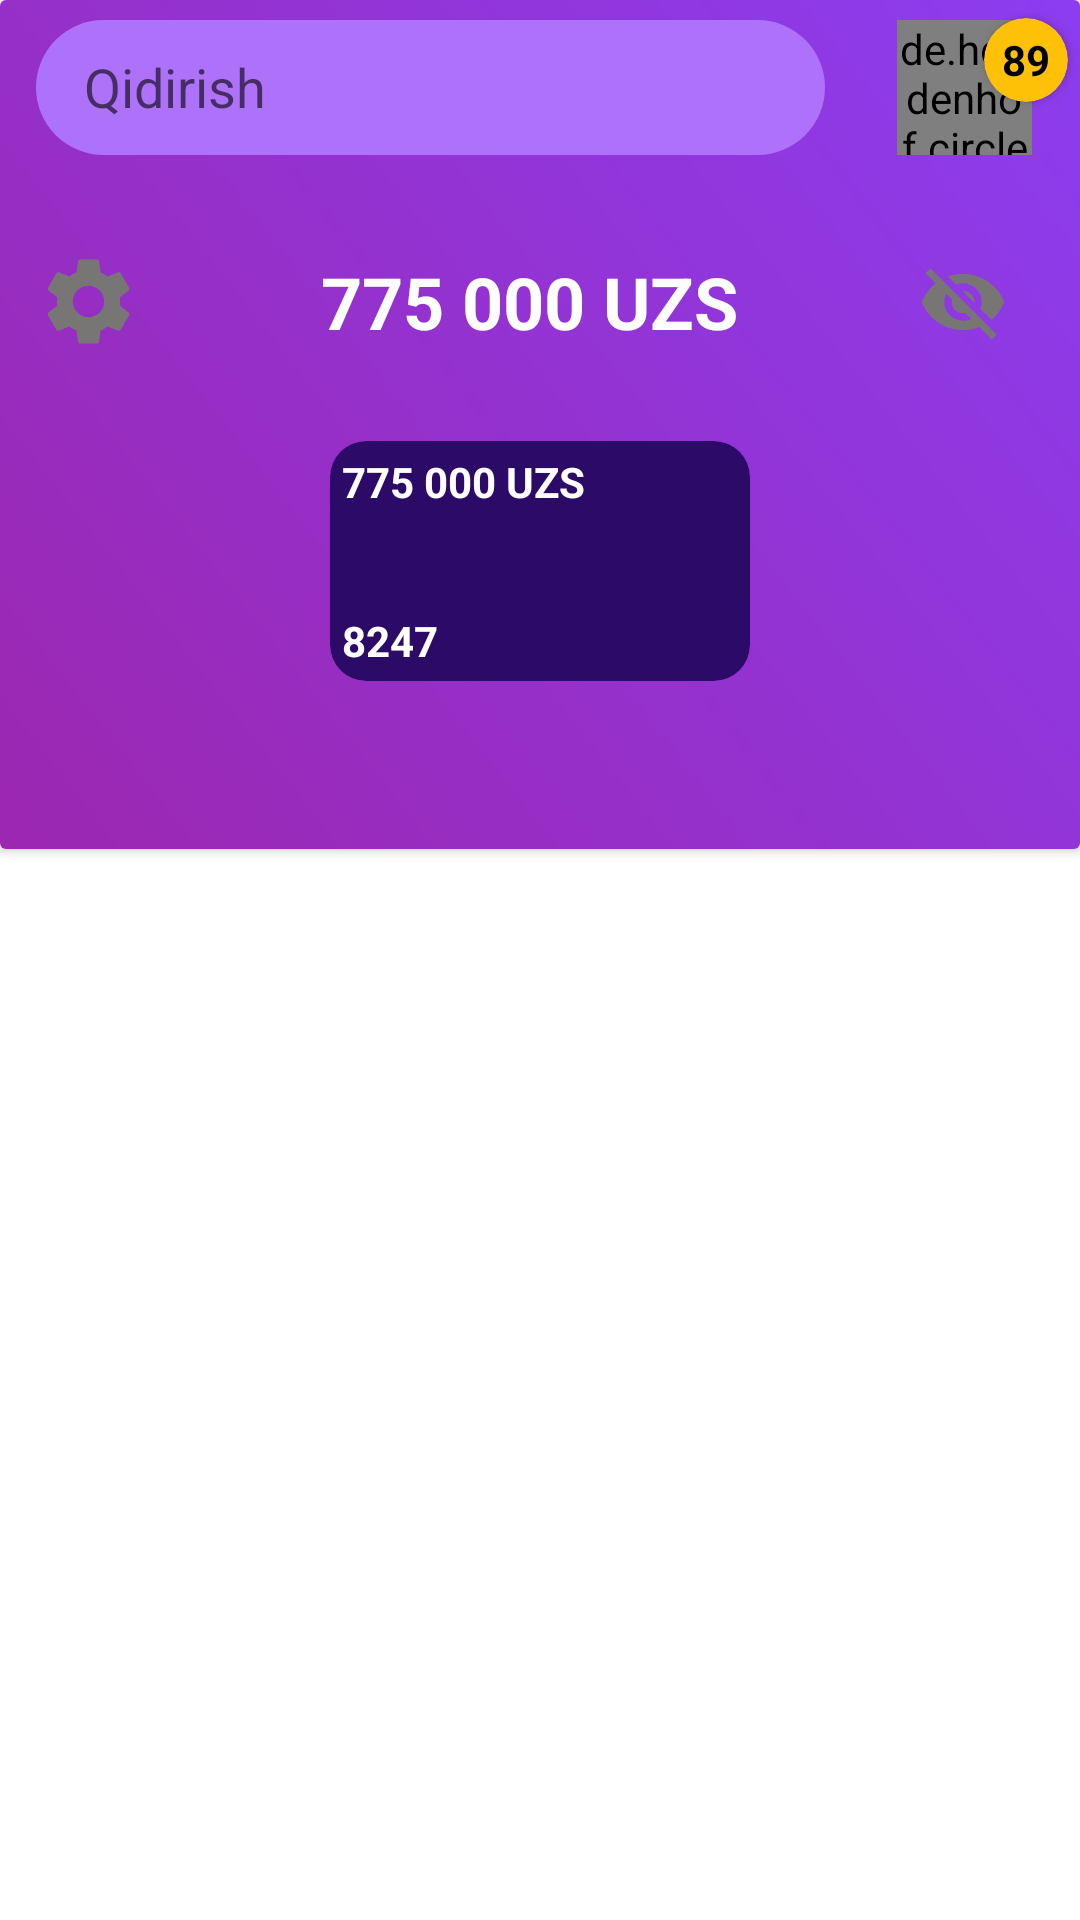

This screen was rendered from an Android layout file. Write that file and the resources it references.
<!-- AndroidManifest.xml: application theme Theme.MyApelsin -->
<!-- res/layout/mains.xml -->
<?xml version="1.0" encoding="utf-8"?>
<LinearLayout xmlns:android="http://schemas.android.com/apk/res/android"
    xmlns:app="http://schemas.android.com/apk/res-auto"
    android:layout_width="match_parent"
    android:layout_height="match_parent"
    android:orientation="vertical">

    <androidx.cardview.widget.CardView
        android:layout_width="match_parent"
        android:layout_height="wrap_content">

        <LinearLayout
            android:layout_width="match_parent"
            android:layout_height="match_parent"
            android:background="@drawable/color_bag"
            android:orientation="vertical">

            <androidx.constraintlayout.widget.ConstraintLayout
                android:layout_width="match_parent"
                android:layout_height="50dp"
                android:layout_marginTop="4dp"
                android:orientation="horizontal">

                <SearchView
                    android:id="@+id/searchView"
                    android:layout_width="0dp"
                    android:queryBackground="@null"
                    android:layout_height="45dp"
                    android:layout_marginStart="12dp"
                    android:layout_marginEnd="24dp"
                    android:background="@drawable/search_bag"
                    android:iconifiedByDefault="false"
                    android:searchIcon="@drawable/ic_baseline_search_24"
                    android:queryHint="Qidirish"
                    app:layout_constraintBottom_toBottomOf="parent"
                    app:layout_constraintEnd_toStartOf="@+id/cardView"
                    app:layout_constraintStart_toStartOf="parent"
                    app:layout_constraintTop_toTopOf="parent" />

                <de.hdodenhof.circleimageview.CircleImageView
                    android:id="@+id/cardView"
                    android:layout_width="45dp"
                    android:layout_height="45dp"
                    android:layout_marginHorizontal="16dp"
                    android:src="@drawable/ic_baseline_person"
                    app:civ_circle_background_color="#809F74D6"
                    app:layout_constraintBottom_toBottomOf="parent"
                    app:layout_constraintEnd_toEndOf="parent"
                    app:layout_constraintTop_toTopOf="parent">

                </de.hdodenhof.circleimageview.CircleImageView>

                <androidx.cardview.widget.CardView
                    android:layout_width="28dp"
                    android:layout_height="28dp"
                    android:layout_marginTop="2dp"
                    android:layout_marginEnd="4dp"
                    android:backgroundTint="#FFC107"
                    app:cardCornerRadius="45dp"
                    app:layout_constraintEnd_toEndOf="parent"
                    app:layout_constraintTop_toTopOf="parent">

                    <TextView
                        android:layout_width="match_parent"
                        android:layout_height="match_parent"
                        android:gravity="center"
                        android:text="89"
                        android:textColor="@color/black"
                        android:textStyle="bold" />
                </androidx.cardview.widget.CardView>

            </androidx.constraintlayout.widget.ConstraintLayout>

            <LinearLayout
                android:layout_width="match_parent"
                android:layout_height="45dp"
                android:layout_marginHorizontal="12dp"
                android:layout_marginTop="24dp"
                android:gravity="center"
                android:orientation="horizontal">

                <ImageView
                    android:layout_width="35dp"
                    android:layout_height="35dp"
                    android:src="@drawable/ic_baseline_settings_24" />

                <com.google.android.material.textview.MaterialTextView
                    android:id="@+id/txtMoney"
                    android:layout_width="0dp"
                    android:layout_height="match_parent"
                    android:layout_weight="1"
                    android:gravity="center"
                    android:text="775 000 UZS"
                    android:textColor="@color/white"
                    android:textSize="24sp"
                    android:textStyle="bold" />

                <ImageView
                    android:id="@+id/visibiltyControl"
                    android:layout_width="30dp"
                    android:layout_height="match_parent"
                    android:layout_marginEnd="12dp"
                    android:src="@drawable/ic_baseline_visibility_off_24" />

            </LinearLayout>

            <com.google.android.material.card.MaterialCardView
                android:layout_width="140dp"
                android:layout_height="80dp"
                android:layout_gravity="center"
                android:layout_marginTop="24dp"
                android:layout_marginBottom="56dp"
                android:backgroundTint="#2C0A68"
                app:cardCornerRadius="12dp">

                <androidx.constraintlayout.widget.ConstraintLayout
                    android:layout_width="match_parent"
                    android:layout_height="match_parent">

                    <TextView
                        android:id="@+id/cardMoney"
                        android:layout_width="wrap_content"
                        android:layout_height="wrap_content"
                        android:layout_margin="4dp"
                        android:text="775 000 UZS"
                        android:textColor="@color/white"
                        android:textStyle="bold"
                        app:layout_constraintStart_toStartOf="parent"
                        app:layout_constraintTop_toTopOf="parent" />

                    <TextView
                        android:layout_width="wrap_content"
                        android:layout_height="wrap_content"
                        android:layout_margin="4dp"
                        android:text="8247"
                        android:textColor="@color/white"
                        android:textStyle="bold"
                        app:layout_constraintBottom_toBottomOf="parent"
                        app:layout_constraintStart_toStartOf="parent" />

                    <ImageView
                        android:layout_width="30dp"
                        android:layout_height="30dp"
                        android:layout_marginEnd="4dp"
                        android:src="@drawable/uzcard"
                        app:layout_constraintBottom_toBottomOf="parent"
                        app:layout_constraintEnd_toEndOf="parent" />
                </androidx.constraintlayout.widget.ConstraintLayout>
            </com.google.android.material.card.MaterialCardView>
        </LinearLayout>
    </androidx.cardview.widget.CardView>

</LinearLayout>
<!-- resources referenced by this layout -->
<resources>
  <color name="black">#FF000000</color>
  <color name="white">#FFFFFFFF</color>
  <!-- drawable color_bag (drawable) -->
  <?xml version="1.0" encoding="utf-8"?>
  <shape xmlns:android="http://schemas.android.com/apk/res/android">
      <gradient android:startColor="#9C27B0"
          android:centerColor="#9C27B0"
          android:endColor="#8C3DF0"
          android:angle="45"
          android:centerX="0" />
  </shape>
  <!-- drawable ic_baseline_settings_24 (drawable) -->
  <vector android:height="24dp" android:tint="#787575"
      android:viewportHeight="24" android:viewportWidth="24"
      android:width="24dp" xmlns:android="http://schemas.android.com/apk/res/android">
      <path android:fillColor="@android:color/white" android:pathData="M19.14,12.94c0.04,-0.3 0.06,-0.61 0.06,-0.94c0,-0.32 -0.02,-0.64 -0.07,-0.94l2.03,-1.58c0.18,-0.14 0.23,-0.41 0.12,-0.61l-1.92,-3.32c-0.12,-0.22 -0.37,-0.29 -0.59,-0.22l-2.39,0.96c-0.5,-0.38 -1.03,-0.7 -1.62,-0.94L14.4,2.81c-0.04,-0.24 -0.24,-0.41 -0.48,-0.41h-3.84c-0.24,0 -0.43,0.17 -0.47,0.41L9.25,5.35C8.66,5.59 8.12,5.92 7.63,6.29L5.24,5.33c-0.22,-0.08 -0.47,0 -0.59,0.22L2.74,8.87C2.62,9.08 2.66,9.34 2.86,9.48l2.03,1.58C4.84,11.36 4.8,11.69 4.8,12s0.02,0.64 0.07,0.94l-2.03,1.58c-0.18,0.14 -0.23,0.41 -0.12,0.61l1.92,3.32c0.12,0.22 0.37,0.29 0.59,0.22l2.39,-0.96c0.5,0.38 1.03,0.7 1.62,0.94l0.36,2.54c0.05,0.24 0.24,0.41 0.48,0.41h3.84c0.24,0 0.44,-0.17 0.47,-0.41l0.36,-2.54c0.59,-0.24 1.13,-0.56 1.62,-0.94l2.39,0.96c0.22,0.08 0.47,0 0.59,-0.22l1.92,-3.32c0.12,-0.22 0.07,-0.47 -0.12,-0.61L19.14,12.94zM12,15.6c-1.98,0 -3.6,-1.62 -3.6,-3.6s1.62,-3.6 3.6,-3.6s3.6,1.62 3.6,3.6S13.98,15.6 12,15.6z"/>
  </vector>
  <!-- drawable ic_baseline_visibility_off_24 (drawable) -->
  <vector android:height="24dp" android:tint="#787575"
      android:viewportHeight="24" android:viewportWidth="24"
      android:width="24dp" xmlns:android="http://schemas.android.com/apk/res/android">
      <path android:fillColor="@android:color/white" android:pathData="M12,7c2.76,0 5,2.24 5,5 0,0.65 -0.13,1.26 -0.36,1.83l2.92,2.92c1.51,-1.26 2.7,-2.89 3.43,-4.75 -1.73,-4.39 -6,-7.5 -11,-7.5 -1.4,0 -2.74,0.25 -3.98,0.7l2.16,2.16C10.74,7.13 11.35,7 12,7zM2,4.27l2.28,2.28 0.46,0.46C3.08,8.3 1.78,10.02 1,12c1.73,4.39 6,7.5 11,7.5 1.55,0 3.03,-0.3 4.38,-0.84l0.42,0.42L19.73,22 21,20.73 3.27,3 2,4.27zM7.53,9.8l1.55,1.55c-0.05,0.21 -0.08,0.43 -0.08,0.65 0,1.66 1.34,3 3,3 0.22,0 0.44,-0.03 0.65,-0.08l1.55,1.55c-0.67,0.33 -1.41,0.53 -2.2,0.53 -2.76,0 -5,-2.24 -5,-5 0,-0.79 0.2,-1.53 0.53,-2.2zM11.84,9.02l3.15,3.15 0.02,-0.16c0,-1.66 -1.34,-3 -3,-3l-0.17,0.01z"/>
  </vector>
  <!-- drawable search_bag (drawable) -->
  <?xml version="1.0" encoding="utf-8"?>
  <shape xmlns:android="http://schemas.android.com/apk/res/android">
  
      <corners android:radius="24dp"/>
      <solid android:color="#AE71FA"/>
  </shape>
  <style name="Theme.MyApelsin" parent="Theme.MaterialComponents.DayNight.NoActionBar">
          
          <item name="colorPrimary">@color/purple_500</item>
          <item name="colorPrimaryVariant">@color/purple_700</item>
          <item name="colorOnPrimary">@color/white</item>
          
          <item name="colorSecondary">@color/teal_200</item>
          <item name="colorSecondaryVariant">@color/teal_700</item>
          <item name="colorOnSecondary">@color/black</item>
          
          <item name="android:statusBarColor">?attr/colorPrimaryVariant</item>
          
  
  
      </style>
  <color name="purple_500">#FF6200EE</color>
  <color name="purple_700">#8C3DF0</color>
  <color name="teal_200">#8C3DF0</color>
  <color name="teal_700">#FF018786</color>
</resources>
